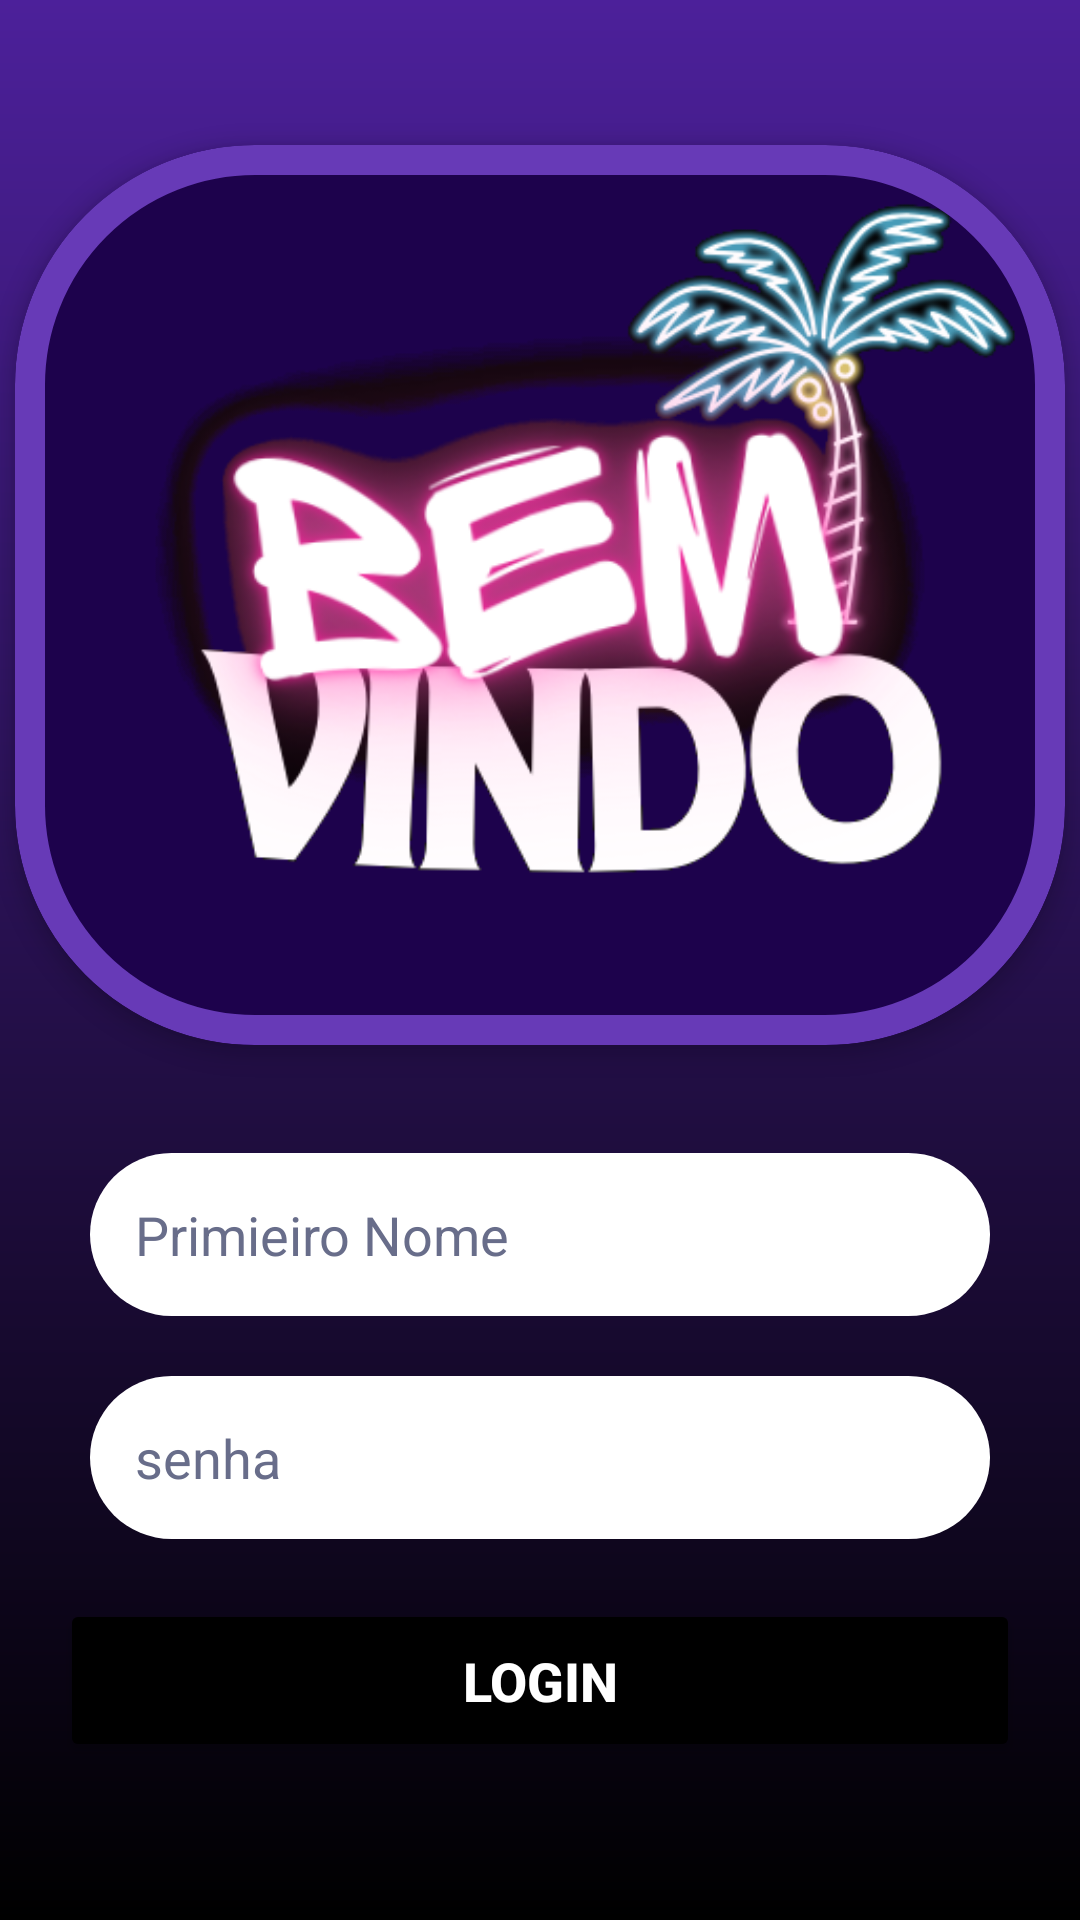

Here is an Android app screen rendered from its layout file. Give the layout XML and the strings, colors and styles it references.
<!-- AndroidManifest.xml: application theme Theme.AppGlStudio -->
<!-- res/layout/activity_main.xml -->
<?xml version="1.0" encoding="utf-8"?>
<ScrollView xmlns:android="http://schemas.android.com/apk/res/android"
    android:layout_width="match_parent"
    android:layout_height="match_parent"
    xmlns:app="http://schemas.android.com/apk/res-auto"
    android:fillViewport="true">

    <LinearLayout
        android:layout_width="match_parent"
        android:layout_height="wrap_content"
        android:orientation="vertical"
        android:gravity="center"
        android:background="@drawable/shape_background"

        >




                <com.google.android.material.card.MaterialCardView
                    android:layout_width="350dp"
                    android:layout_height="300dp"
                    android:layout_margin="16dp"
                    app:cardBackgroundColor="#1D024C"
                    app:cardCornerRadius ="80dp"
                    app:cardElevation="4dp"
                    app:strokeColor="#673AB7"
                    app:strokeWidth="10dp">

                    <ImageView
                        android:layout_width="match_parent"
                        android:layout_height="wrap_content"
                        android:importantForAccessibility="no"
                        android:scaleType="centerCrop"
                        android:src="@drawable/bemvindo" />

                </com.google.android.material.card.MaterialCardView>


                <EditText
                    android:id="@+id/edit_nome_user"
                    android:layout_width="300dp"
                    android:layout_height="wrap_content"
                    android:hint="@string/txt_hint__edit_nome"
                    android:textColorHint="#686D8A"
                    android:background="@drawable/bg_button_enable"
                    android:maxLines="1"
                    android:inputType="text"
                    android:padding="15dp"
                    android:layout_marginTop="20dp"
                    android:importantForAutofill="no" />

                <EditText
                    android:id="@+id/edit_senha_user"
                    android:layout_width="300dp"
                    android:layout_height="wrap_content"
                    android:hint="@string/txt_senha"
                    android:textColorHint="#686D8A"
                    android:background="@drawable/bg_button_enable"
                    android:maxLines="1"
                    android:inputType="text"
                    android:padding="15dp"
                    android:layout_marginTop="20dp"
                    android:importantForAutofill="no" />

                <Button android:id="@+id/btLogin"
                    android:layout_width="320dp"
                    android:layout_height="wrap_content"
                    android:text="@string/btn_login"
                    android:textSize="18sp"
                    android:textColor="@color/white"
                    android:backgroundTint="@color/black"
                    android:textStyle="bold"
                    android:layout_marginTop="20dp"
                    android:layout_marginBottom="20dp"
                    android:padding="15dp"/>
            </LinearLayout>


</ScrollView>
<!-- resources referenced by this layout -->
<resources>
  <color name="black">#FF000000</color>
  <color name="white">#FFFFFFFF</color>
  <!-- drawable bemvindo: png bitmap (drawable, 103787 bytes) -->
  <!-- drawable bg_button_enable (drawable) -->
  <?xml version="1.0" encoding="utf-8"?>
  <shape xmlns:android="http://schemas.android.com/apk/res/android"
  
      android:shape="rectangle">
      <solid android:color="@color/white"/>
      <corners android:radius="910dp"/>
  
  </shape>
  <!-- drawable shape_background (drawable) -->
  <?xml version="1.0" encoding="utf-8"?>
  <shape xmlns:android="http://schemas.android.com/apk/res/android"
  
      android:shape="rectangle">
      <gradient
          android:startColor="@color/roxo"
          android:endColor="@color/black"
          android:angle="-90"/>
  
  
  
  </shape>
  <string name="btn_login">login</string>
  <string name="txt_hint__edit_nome">Primieiro Nome</string>
  <string name="txt_senha">senha </string>
  <style name="Theme.AppGlStudio" parent="Base.Theme.AppGlStudio" />
  <color name="roxo">#4C209A</color>
  <style name="Base.Theme.AppGlStudio" parent="Theme.Material3.DayNight.NoActionBar">
          
          
          <item name="colorPrimaryDark">@color/roxo</item>
      </style>
</resources>
